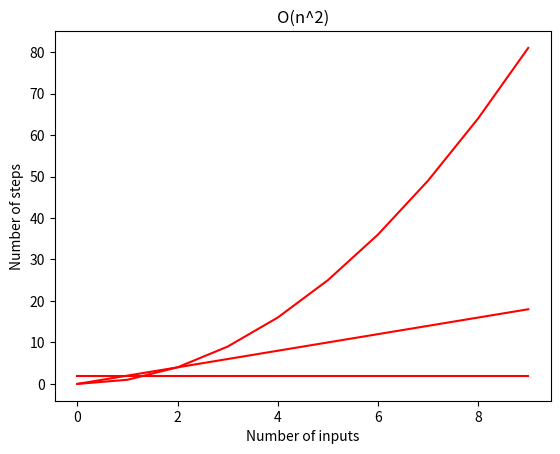

Generate this figure with matplotlib:
import numpy as np
import matplotlib.pyplot as plt


def draw(num, steps, title):
    plt.plot(num, steps, 'r')
    plt.xlabel('Number of inputs')
    plt.ylabel('Number of steps')
    plt.title(title)
    plt.show()


num_of_inputs = np.array(list(range(10)))
steps = [2 for n in num_of_inputs]
steps_mul_2 = [n * 2 for n in num_of_inputs]
steps_pow_2 = [n ** 2 for n in num_of_inputs]

draw(num_of_inputs, steps, "O(c)")
draw(num_of_inputs, steps_mul_2, "O(n)")
draw(num_of_inputs, steps_pow_2, "O(n^2)")
